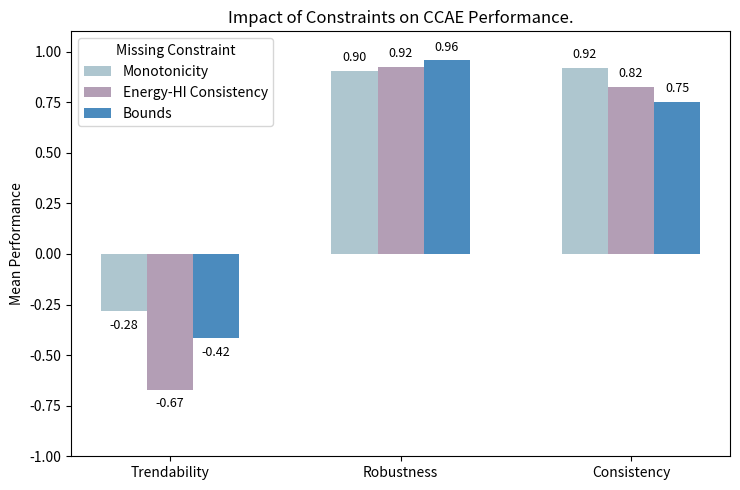

The script that saved this image:
import matplotlib.pyplot as plt
import numpy as np

# Data for each constraint-removed variant
models = ['CCAE_EB', 'CCAE_MB', 'CCAE_ME']
metrics = ['Trendability', 'Robustness', 'Consistency']

# Average values extracted from your dataset
data = {
    'CCAE_EB': [-0.284, 0.902, 0.918],
    'CCAE_MB': [-0.670, 0.922, 0.823],
    'CCAE_ME': [-0.417, 0.956, 0.753]
}

# Set up plot
x = np.arange(len(metrics))  # positions for the metrics
width = 0.2  # smaller bar width

# colors = ['#4B8BBE', '#306998']  # Cool palette

colors = ['#AEC6CF', '#B39EB5', '#4B8BBE']  # Pastel Blue, Orange, Lavender

fig, ax = plt.subplots(figsize=(7.5, 5.0))

# Plot each bar group with tighter spacing and clear labels
rects1 = ax.bar(x - width, data['CCAE_EB'], width, label='Monotonicity', color=colors[0])
rects2 = ax.bar(x, data['CCAE_MB'], width, label='Energy-HI Consistency', color=colors[1])
rects3 = ax.bar(x + width, data['CCAE_ME'], width, label='Bounds', color=colors[2])

# Axis labels and ticks
ax.set_ylabel('Mean Performance')
ax.set_title('Impact of Constraints on CCAE Performance.')
ax.set_xticks(x)
ax.set_xticklabels(metrics)
ax.set_ylim([-1.0, 1.1])
ax.legend(title='Missing Constraint')

# Annotate bars with performance values
def annotate_bars(rects):
    for rect in rects:
        height = rect.get_height()
        ax.annotate(f'{height:.2f}',
                    xy=(rect.get_x() + rect.get_width() / 2, height),
                    xytext=(0, 5 if height >= 0 else -15),
                    textcoords='offset points',
                    ha='center', va='bottom', fontsize=9)

annotate_bars(rects1)
annotate_bars(rects2)
annotate_bars(rects3)

plt.tight_layout()
plt.show()
